6-way image classification set "proyecto_residuos" from GitHub (Jesus22082204/IA_RESIDUOS_CAMARA); label vocabulary: cardboard, glass, metal, paper, plastic, trash.

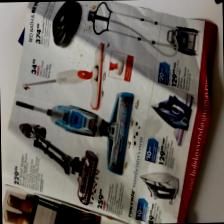
Label: paper

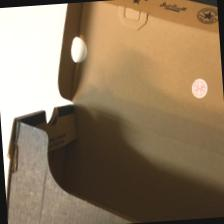
Label: cardboard

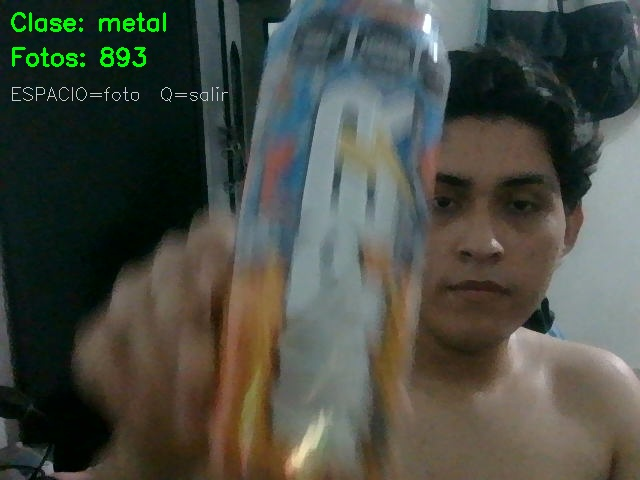
Label: metal

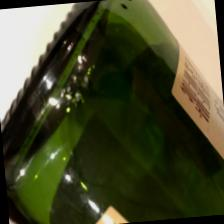
Label: glass

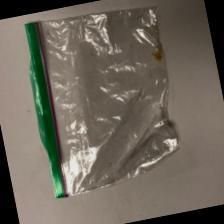
Label: trash

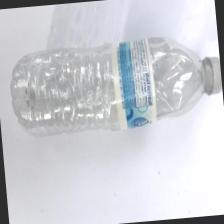
Label: plastic
